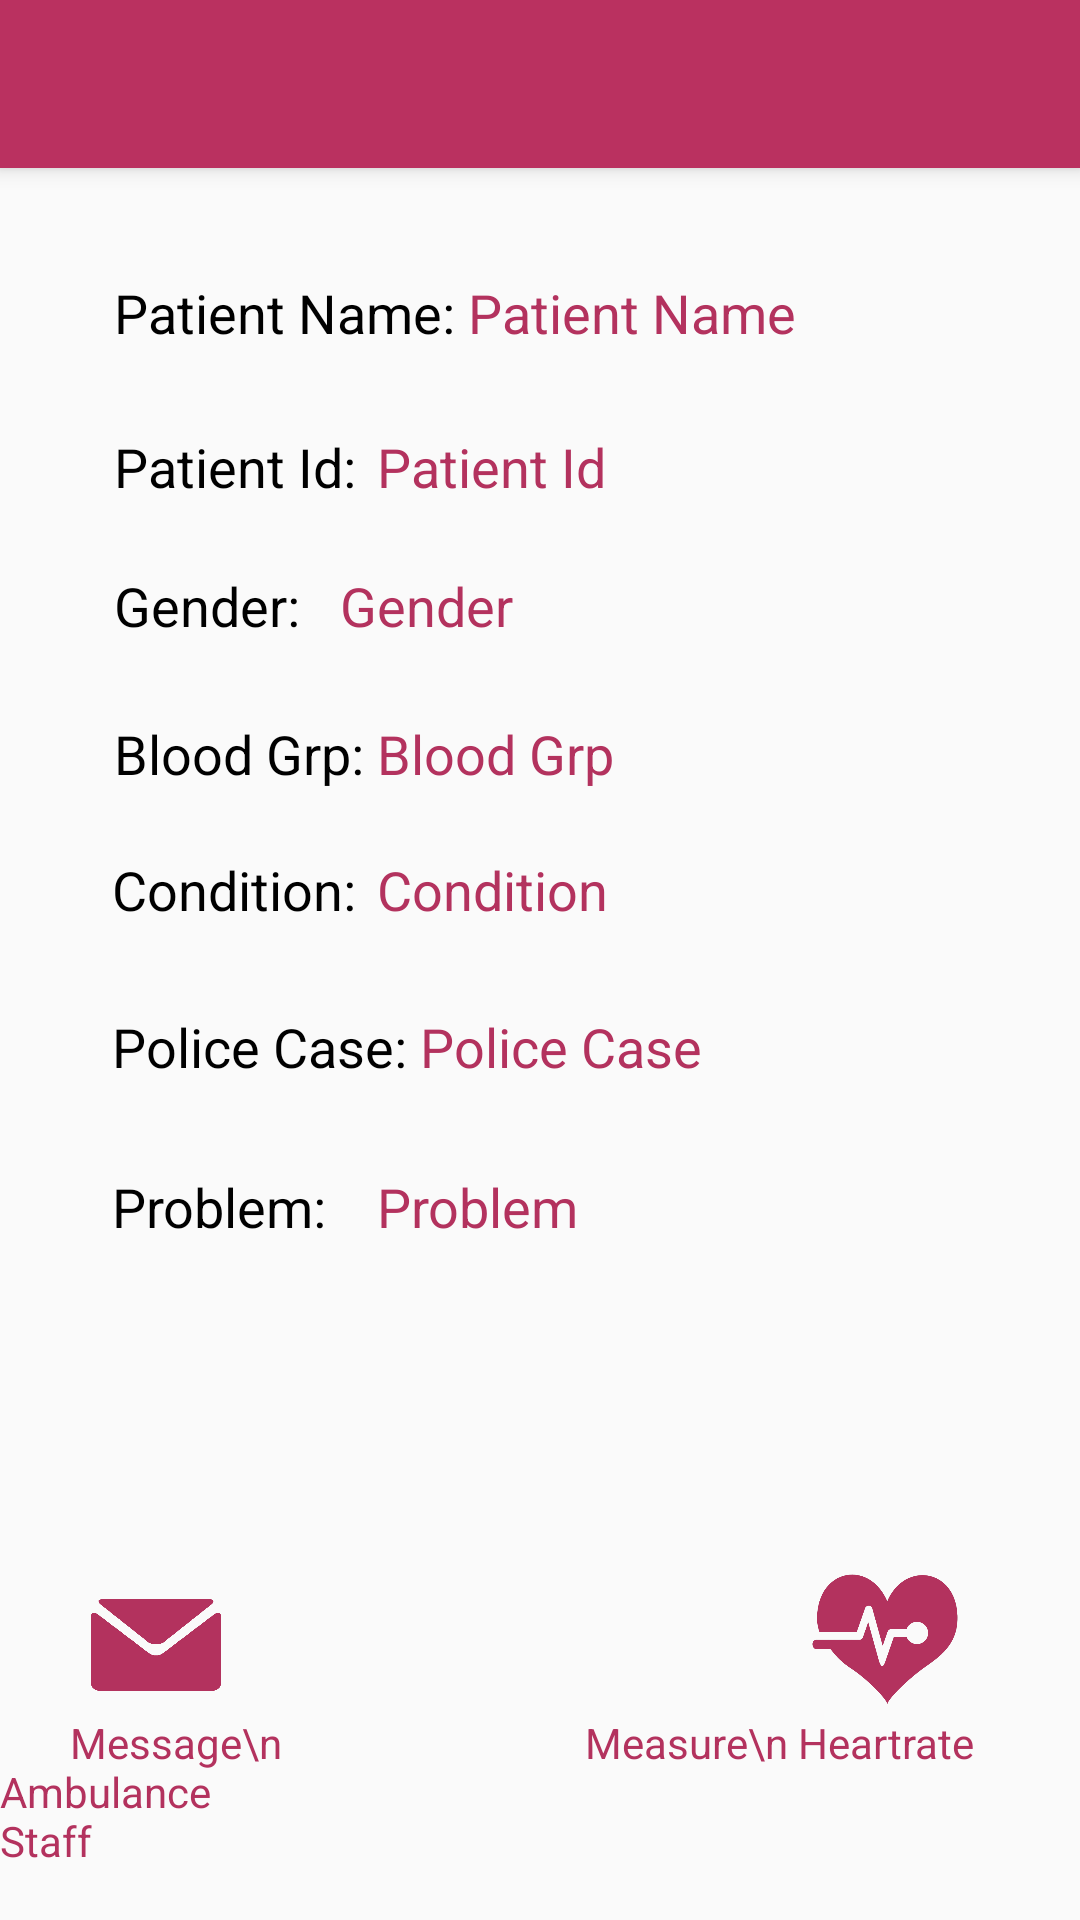

Produce the Android XML layout that renders to this screen, including the resource entries it uses.
<!-- AndroidManifest.xml: application theme GadgetbridgeTheme -->
<!-- res/layout/activity_show__selected__patient__details.xml -->
<?xml version="1.0" encoding="utf-8"?>
<RelativeLayout xmlns:android="http://schemas.android.com/apk/res/android"
    xmlns:tools="http://schemas.android.com/tools"
    android:layout_width="match_parent"
    android:layout_height="match_parent"
    xmlns:app="http://schemas.android.com/apk/res-auto"
    android:paddingBottom="@dimen/activity_vertical_margin"
    tools:context=".Show_Selected_Patient_Details">

    <android.support.v7.widget.Toolbar
        android:id="@+id/show_patient_toolbar"
        android:layout_width="match_parent"
        android:layout_height="?attr/actionBarSize"
        android:background="?attr/colorPrimary"
        android:elevation="4dp"
        android:theme="@style/ThemeOverlay.AppCompat.ActionBar"
        app:popupTheme="@style/ThemeOverlay.AppCompat.Light"
        android:layout_alignParentStart="true"
        android:titleTextColor="#ffffff"
        />

    <TextView
        android:layout_width="wrap_content"
        android:layout_height="wrap_content"
        android:textAppearance="?android:attr/textAppearanceMedium"
        android:text="Patient Name: "
        android:id="@+id/textView5"
        android:layout_marginTop="36dp"
        android:layout_marginStart="38dp"
        android:layout_marginLeft="70dp"
        android:layout_below="@+id/show_patient_toolbar"
        android:layout_alignParentStart="true" />

    <TextView
        android:layout_width="wrap_content"
        android:layout_height="wrap_content"
        android:textAppearance="?android:attr/textAppearanceMedium"
        android:text="Patient Id: "
        android:id="@+id/textView6"
        android:layout_marginLeft="0dp"
        android:layout_marginTop="27dp"
        android:layout_below="@+id/textView5"
        android:layout_alignStart="@+id/textView5" />

    <TextView
        android:layout_width="wrap_content"
        android:layout_height="wrap_content"
        android:textAppearance="?android:attr/textAppearanceMedium"
        android:text="Gender:"
        android:id="@+id/textView11"
        android:layout_marginTop="22dp"
        android:layout_below="@+id/textView6"
        android:layout_alignStart="@+id/textView6" />

    <TextView
        android:layout_width="wrap_content"
        android:layout_height="wrap_content"
        android:textAppearance="?android:attr/textAppearanceMedium"
        android:text="Blood Grp: "
        android:id="@+id/textView13"
        android:layout_below="@+id/textView11"
        android:layout_alignStart="@+id/textView11"
        android:layout_marginTop="25dp" />

    <TextView
        android:layout_width="wrap_content"
        android:layout_height="wrap_content"
        android:textAppearance="?android:attr/textAppearanceMedium"
        android:text="Condition: "
        android:id="@+id/textView14"
        android:layout_below="@+id/textView13"
        android:layout_alignEnd="@+id/textView6"
        android:layout_marginTop="21dp" />

    <TextView
        android:layout_width="wrap_content"
        android:layout_height="wrap_content"
        android:textAppearance="?android:attr/textAppearanceMedium"
        android:text="Problem: "
        android:id="@+id/textView15"
        android:layout_marginTop="29dp"
        android:layout_below="@+id/textView16"
        android:layout_alignStart="@+id/textView16" />

    <TextView
        android:layout_width="wrap_content"
        android:layout_height="wrap_content"
        android:textAppearance="?android:attr/textAppearanceMedium"
        android:text="Police Case: "
        android:id="@+id/textView16"
        android:layout_marginTop="28dp"
        android:layout_below="@+id/textView14"
        android:layout_alignStart="@+id/textView14" />

    <TextView
        android:layout_width="200dp"
        android:layout_height="wrap_content"
        android:textAppearance="?android:attr/textAppearanceMedium"
        android:text="Problem"
        android:textColor="#b3325e"
        android:id="@+id/show_problem"
        android:layout_alignTop="@+id/textView15"
        android:layout_toEndOf="@+id/textView13" />

    <ImageView
        android:layout_width="50dp"
        android:layout_height="50dp"
        android:id="@+id/measureheartrate_image"
        android:src="@drawable/pulse"
        android:layout_marginRight="40dp"
        android:textColor="#b3325e"
        android:layout_above="@+id/textView18"
        android:layout_alignParentEnd="true" />

    <TextView
        android:layout_width="wrap_content"
        android:layout_height="wrap_content"
        android:textAppearance="?android:attr/textAppearanceSmall"
        android:text="  Measure\n Heartrate "
        android:id="@+id/textView18"
        android:textColor="#b3325e"
        android:layout_marginRight="32dp"
        android:layout_alignTop="@+id/textView19"
        android:layout_alignParentEnd="true" />

    <ImageView
        android:layout_width="50dp"
        android:layout_height="50dp"
        android:id="@+id/sendmessage_image"
        android:src="@drawable/message"
        android:layout_alignTop="@+id/measureheartrate_image"
        android:layout_alignStart="@+id/textView19"
        android:layout_marginStart="27dp" />

    <TextView
        android:layout_width="wrap_content"
        android:layout_height="wrap_content"
        android:textAppearance="?android:attr/textAppearanceSmall"
        android:text="       Message\n Ambulance Staff"
        android:textColor="#b3325e"
        android:id="@+id/textView19"
        android:layout_marginBottom="17dp"
        android:layout_alignParentBottom="true"
        android:layout_alignEnd="@+id/textView11" />

    <TextView
        android:layout_width="wrap_content"
        android:layout_height="wrap_content"
        android:textAppearance="?android:attr/textAppearanceMedium"
        android:text="Patient Name"
        android:textColor="#b3325e"
        android:id="@+id/show_patient_name"
        android:layout_alignTop="@+id/textView5"
        android:layout_toEndOf="@+id/textView5" />

    <TextView
        android:layout_width="wrap_content"
        android:layout_height="wrap_content"
        android:textAppearance="?android:attr/textAppearanceMedium"
        android:text="Patient Id"
        android:textColor="#b3325e"
        android:id="@+id/show_patient_id"
        android:layout_alignTop="@+id/textView6"
        android:layout_toEndOf="@+id/textView13" />

    <TextView
        android:layout_width="wrap_content"
        android:layout_height="wrap_content"
        android:textAppearance="?android:attr/textAppearanceMedium"
        android:text="Gender"
        android:textColor="#b3325e"
        android:id="@+id/show_gender"
        android:layout_alignTop="@+id/textView11"
        android:layout_toEndOf="@+id/textView15" />

    <TextView
        android:layout_width="wrap_content"
        android:layout_height="wrap_content"
        android:textAppearance="?android:attr/textAppearanceMedium"
        android:text="Blood Grp"
        android:textColor="#b3325e"
        android:id="@+id/show_bloodgrp"
        android:layout_alignTop="@+id/textView13"
        android:layout_toEndOf="@+id/textView13" />

    <TextView
        android:layout_width="wrap_content"
        android:layout_height="wrap_content"
        android:textAppearance="?android:attr/textAppearanceMedium"
        android:text="Condition"
        android:textColor="#b3325e"
        android:id="@+id/show_condition"
        android:layout_alignTop="@+id/textView14"
        android:layout_toEndOf="@+id/textView13" />

    <TextView
        android:layout_width="wrap_content"
        android:layout_height="wrap_content"
        android:textAppearance="?android:attr/textAppearanceMedium"
        android:text="Police Case"
        android:textColor="#b3325e"
        android:id="@+id/show_policecase"
        android:layout_alignTop="@+id/textView16"
        android:layout_toEndOf="@+id/textView16" />


</RelativeLayout>
<!-- resources referenced by this layout -->
<resources>
  <!-- drawable message: png bitmap (drawable, 17902 bytes) -->
  <!-- drawable pulse: png bitmap (drawable, 36072 bytes) -->
  <style name="GadgetbridgeTheme" parent="Theme.AppCompat.Light.DarkActionBar">
          <item name="android:textColor">@color/primarytext_light</item>
          <item name="colorPrimary">@color/primary_light</item>
          <item name="colorPrimaryDark">@color/primarydark_light</item>
          <item name="colorAccent">@color/accent</item>
  
          
          
      </style>
  <color name="primarytext_light" type="color">#000000</color>
  <color name="primary_light" type="color">#ba3160</color>
  <color name="primarydark_light" type="color">#b3325e</color>
  <color name="accent" type="color">#0091ea</color>
</resources>
